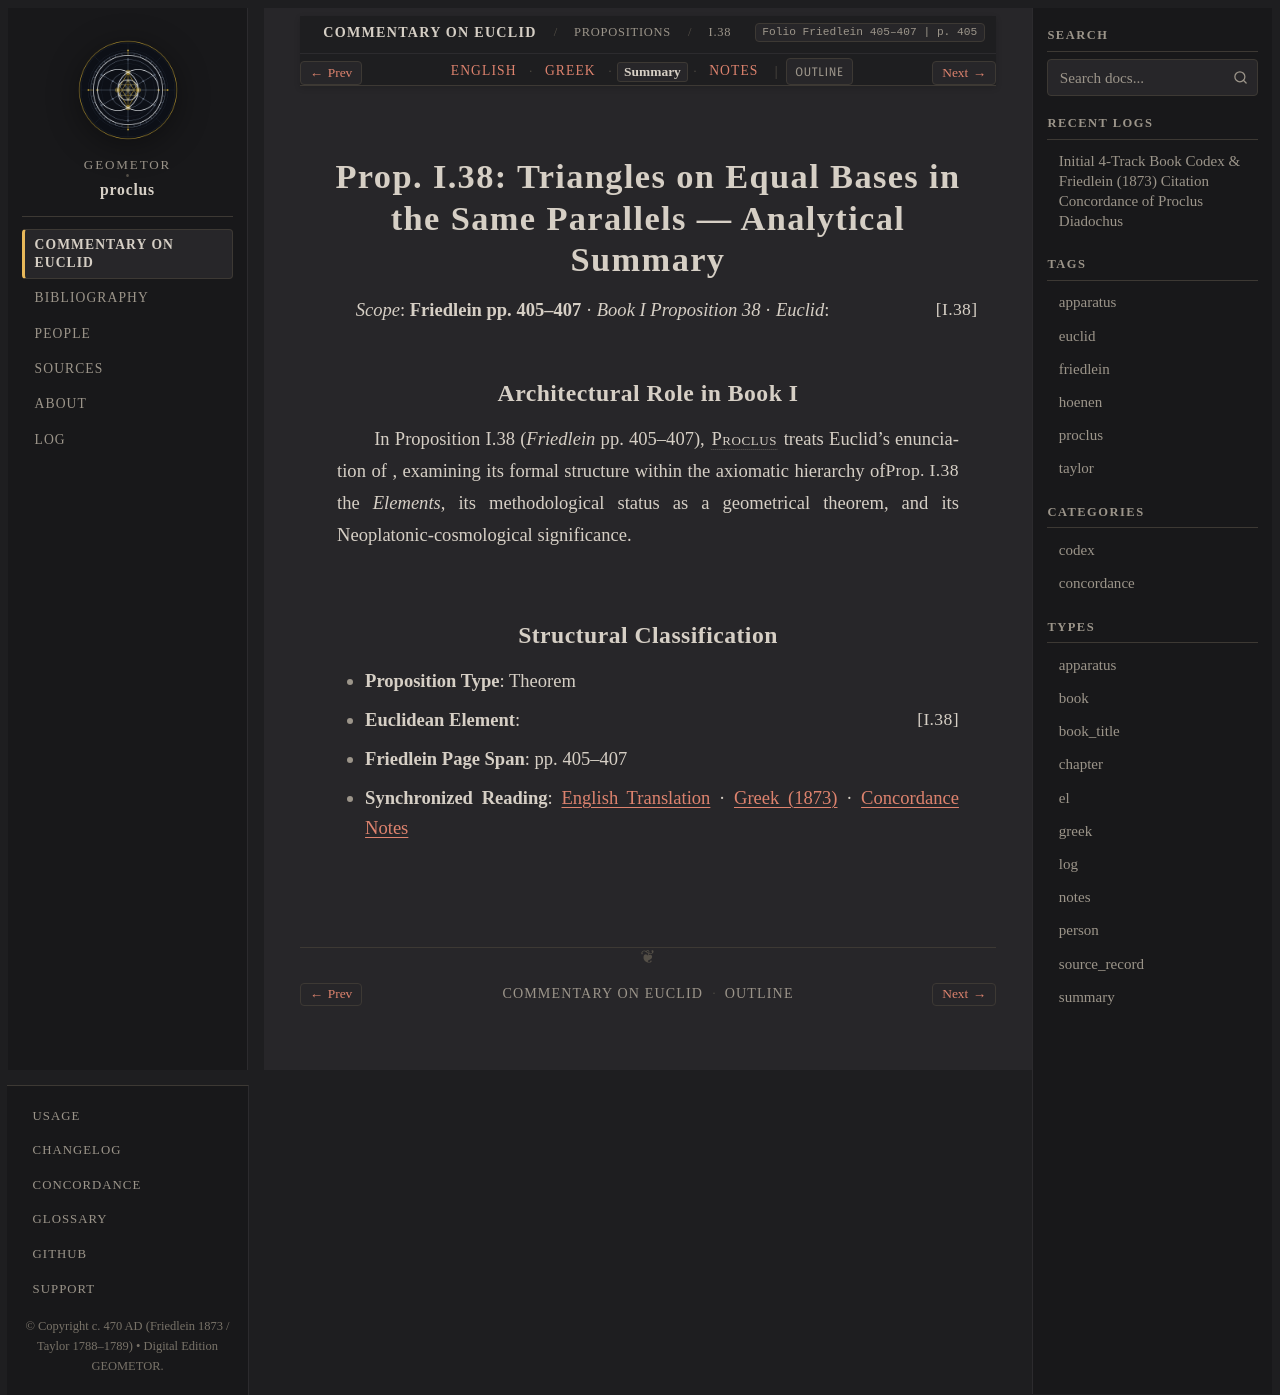

repository: geometor/proclus · page: in_euclidem/propositions/38/summary.html · generator: sphinx

:order: 38
:layout: book
:canonical_id: I.38
:breadcrumb_title: I.38
:folio: Friedlein 405–407
:book: Book I: Propositions
:type: summary
:tracks: English: index | Greek: greek | Summary: summary | Notes: notes

Prop. I.38: Triangles on Equal Bases in the Same Parallels — Analytical Summary
===============================================================================

*Scope*: **Friedlein pp. 405–407** · *Book I Proposition 38* · *Euclid*: :just:`I.38`

Architectural Role in Book I
----------------------------

In Proposition I.38 (*Friedlein* pp. 405–407), :person:`Proclus <proclus>` treats Euclid's enunciation of :just:`Prop. I.38 <I.38>`, examining its formal structure within the axiomatic hierarchy of the *Elements*, its methodological status as a geometrical theorem, and its Neoplatonic-cosmological significance.

Structural Classification
-------------------------

- **Proposition Type**: Theorem
- **Euclidean Element**: :just:`I.38`
- **Friedlein Page Span**: pp. 405–407
- **Synchronized Reading**: :doc:`English Translation <index>` · :doc:`Greek (1873) <greek>` · :doc:`Concordance Notes <notes>`
